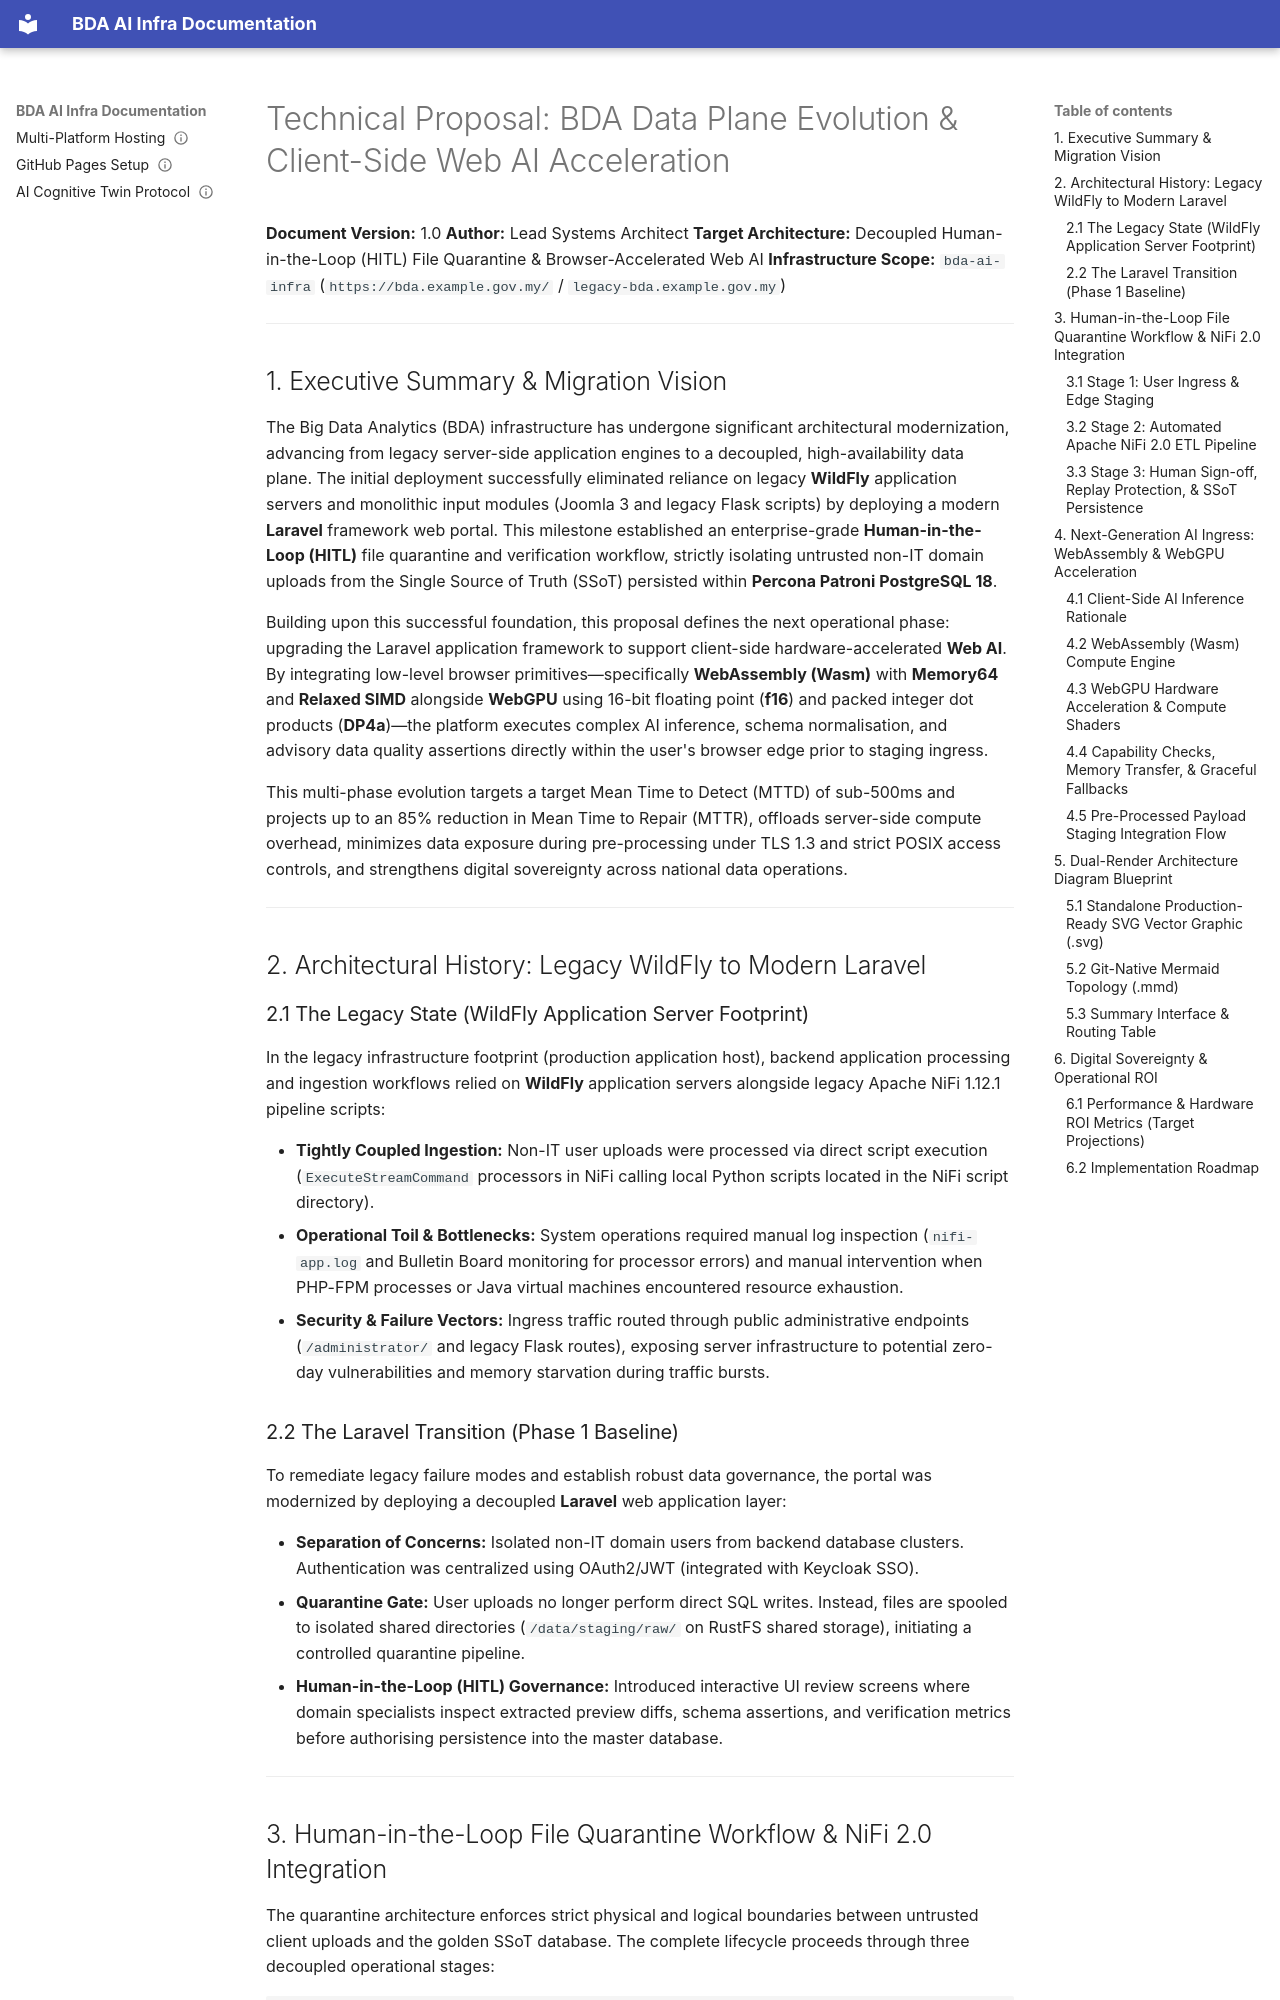

repository: linuxmalaysia/bda-ai-infra · page: proposals/bda-pipeline-upgrade/index.html · generator: mkdocs

---
okf_version: "0.2"
type: governance
title: "Technical Proposal: BDA Data Plane Evolution & Client-Side AI Acceleration"
description: "Technical migration proposal detailing the historical transition from WildFly to Laravel, the Human-in-the-Loop quarantine workflow, and WebAssembly & WebGPU client-side Web AI acceleration."
status: active
timestamp: "2026-09-16T00:00:00Z"
stale_after: "2027-09-16T00:00:00Z"
generated: false
verified: true
sources:
  - url: "https://developer.chrome.com/blog/io24-webassembly-webgpu-1"
    description: "WebAssembly and WebGPU enhancements at Google I/O 2024."
  - url: "https://developer.chrome.com/blog/io24-webassembly-webgpu-2"
    description: "Client-side Web AI model execution with WebGPU and Wasm."
topics:
  - bda
  - laravel
  - wildfly
  - webassembly
  - webgpu
  - nifi
  - quarantine
  - postgresql
---

# Technical Proposal: BDA Data Plane Evolution & Client-Side Web AI Acceleration

**Document Version:** 1.0
**Author:** Lead Systems Architect
**Target Architecture:** Decoupled Human-in-the-Loop (HITL) File Quarantine & Browser-Accelerated Web AI
**Infrastructure Scope:** `bda-ai-infra` (`https://bda.example.gov.my/` / `legacy-bda.example.gov.my`)

---

## 1. Executive Summary & Migration Vision

The Big Data Analytics (BDA) infrastructure has undergone significant architectural modernization, advancing from legacy server-side application engines to a decoupled, high-availability data plane. The initial deployment successfully eliminated reliance on legacy **WildFly** application servers and monolithic input modules (Joomla 3 and legacy Flask scripts) by deploying a modern **Laravel** framework web portal. This milestone established an enterprise-grade **Human-in-the-Loop (HITL)** file quarantine and verification workflow, strictly isolating untrusted non-IT domain uploads from the Single Source of Truth (SSoT) persisted within **Percona Patroni PostgreSQL 18**.

Building upon this successful foundation, this proposal defines the next operational phase: upgrading the Laravel application framework to support client-side hardware-accelerated **Web AI**. By integrating low-level browser primitives—specifically **WebAssembly (Wasm)** with **Memory64** and **Relaxed SIMD** alongside **WebGPU** using 16-bit floating point (**f16**) and packed integer dot products (**DP4a**)—the platform executes complex AI inference, schema normalisation, and advisory data quality assertions directly within the user's browser edge prior to staging ingress.

This multi-phase evolution targets a target Mean Time to Detect (MTTD) of sub-500ms and projects up to an 85% reduction in Mean Time to Repair (MTTR), offloads server-side compute overhead, minimizes data exposure during pre-processing under TLS 1.3 and strict POSIX access controls, and strengthens digital sovereignty across national data operations.

---

## 2. Architectural History: Legacy WildFly to Modern Laravel

### 2.1 The Legacy State (WildFly Application Server Footprint)

In the legacy infrastructure footprint (production application host), backend application processing and ingestion workflows relied on **WildFly** application servers alongside legacy Apache NiFi 1.12.1 pipeline scripts:

* **Tightly Coupled Ingestion:** Non-IT user uploads were processed via direct script execution (`ExecuteStreamCommand` processors in NiFi calling local Python scripts located in the NiFi script directory).
* **Operational Toil & Bottlenecks:** System operations required manual log inspection (`nifi-app.log` and Bulletin Board monitoring for processor errors) and manual intervention when PHP-FPM processes or Java virtual machines encountered resource exhaustion.
* **Security & Failure Vectors:** Ingress traffic routed through public administrative endpoints (`/administrator/` and legacy Flask routes), exposing server infrastructure to potential zero-day vulnerabilities and memory starvation during traffic bursts.

### 2.2 The Laravel Transition (Phase 1 Baseline)

To remediate legacy failure modes and establish robust data governance, the portal was modernized by deploying a decoupled **Laravel** web application layer:

* **Separation of Concerns:** Isolated non-IT domain users from backend database clusters. Authentication was centralized using OAuth2/JWT (integrated with Keycloak SSO).
* **Quarantine Gate:** User uploads no longer perform direct SQL writes. Instead, files are spooled to isolated shared directories (`/data/staging/raw/` on RustFS shared storage), initiating a controlled quarantine pipeline.
* **Human-in-the-Loop (HITL) Governance:** Introduced interactive UI review screens where domain specialists inspect extracted preview diffs, schema assertions, and verification metrics before authorising persistence into the master database.

---

## 3. Human-in-the-Loop File Quarantine Workflow & NiFi 2.0 Integration

The quarantine architecture enforces strict physical and logical boundaries between untrusted client uploads and the golden SSoT database. The complete lifecycle proceeds through three decoupled operational stages:

```
[ Stage 1: User Ingress & Edge Staging ] ──► [ Stage 2: Automated NiFi 2.0 ETL ] ──► [ Stage 3: Human Sign-off & SSoT Write ]
```

### 3.1 Stage 1: User Ingress & Edge Staging
* **Authentication & Ingestion:** Non-IT domain users authenticate against Keycloak SSO via JWT and submit raw files (CSV, spatial shapefiles, heterogeneous PDFs) through the Laravel web upload endpoint over HTTPS TLS 1.3.
* **Untouched Original Storage:** The Laravel backend receives the upload over HTTPS and immediately persists the untouched, original raw file into the `RustFS Staging Directory` mapped to path `/data/staging/raw/`.
* **Advisory Client Pre-Processing:** Client-side Wasm/WebGPU logic executes schema normalisation and quality assertions in-browser, forwarding derived advisory JSON/CSV metadata alongside the upload.
